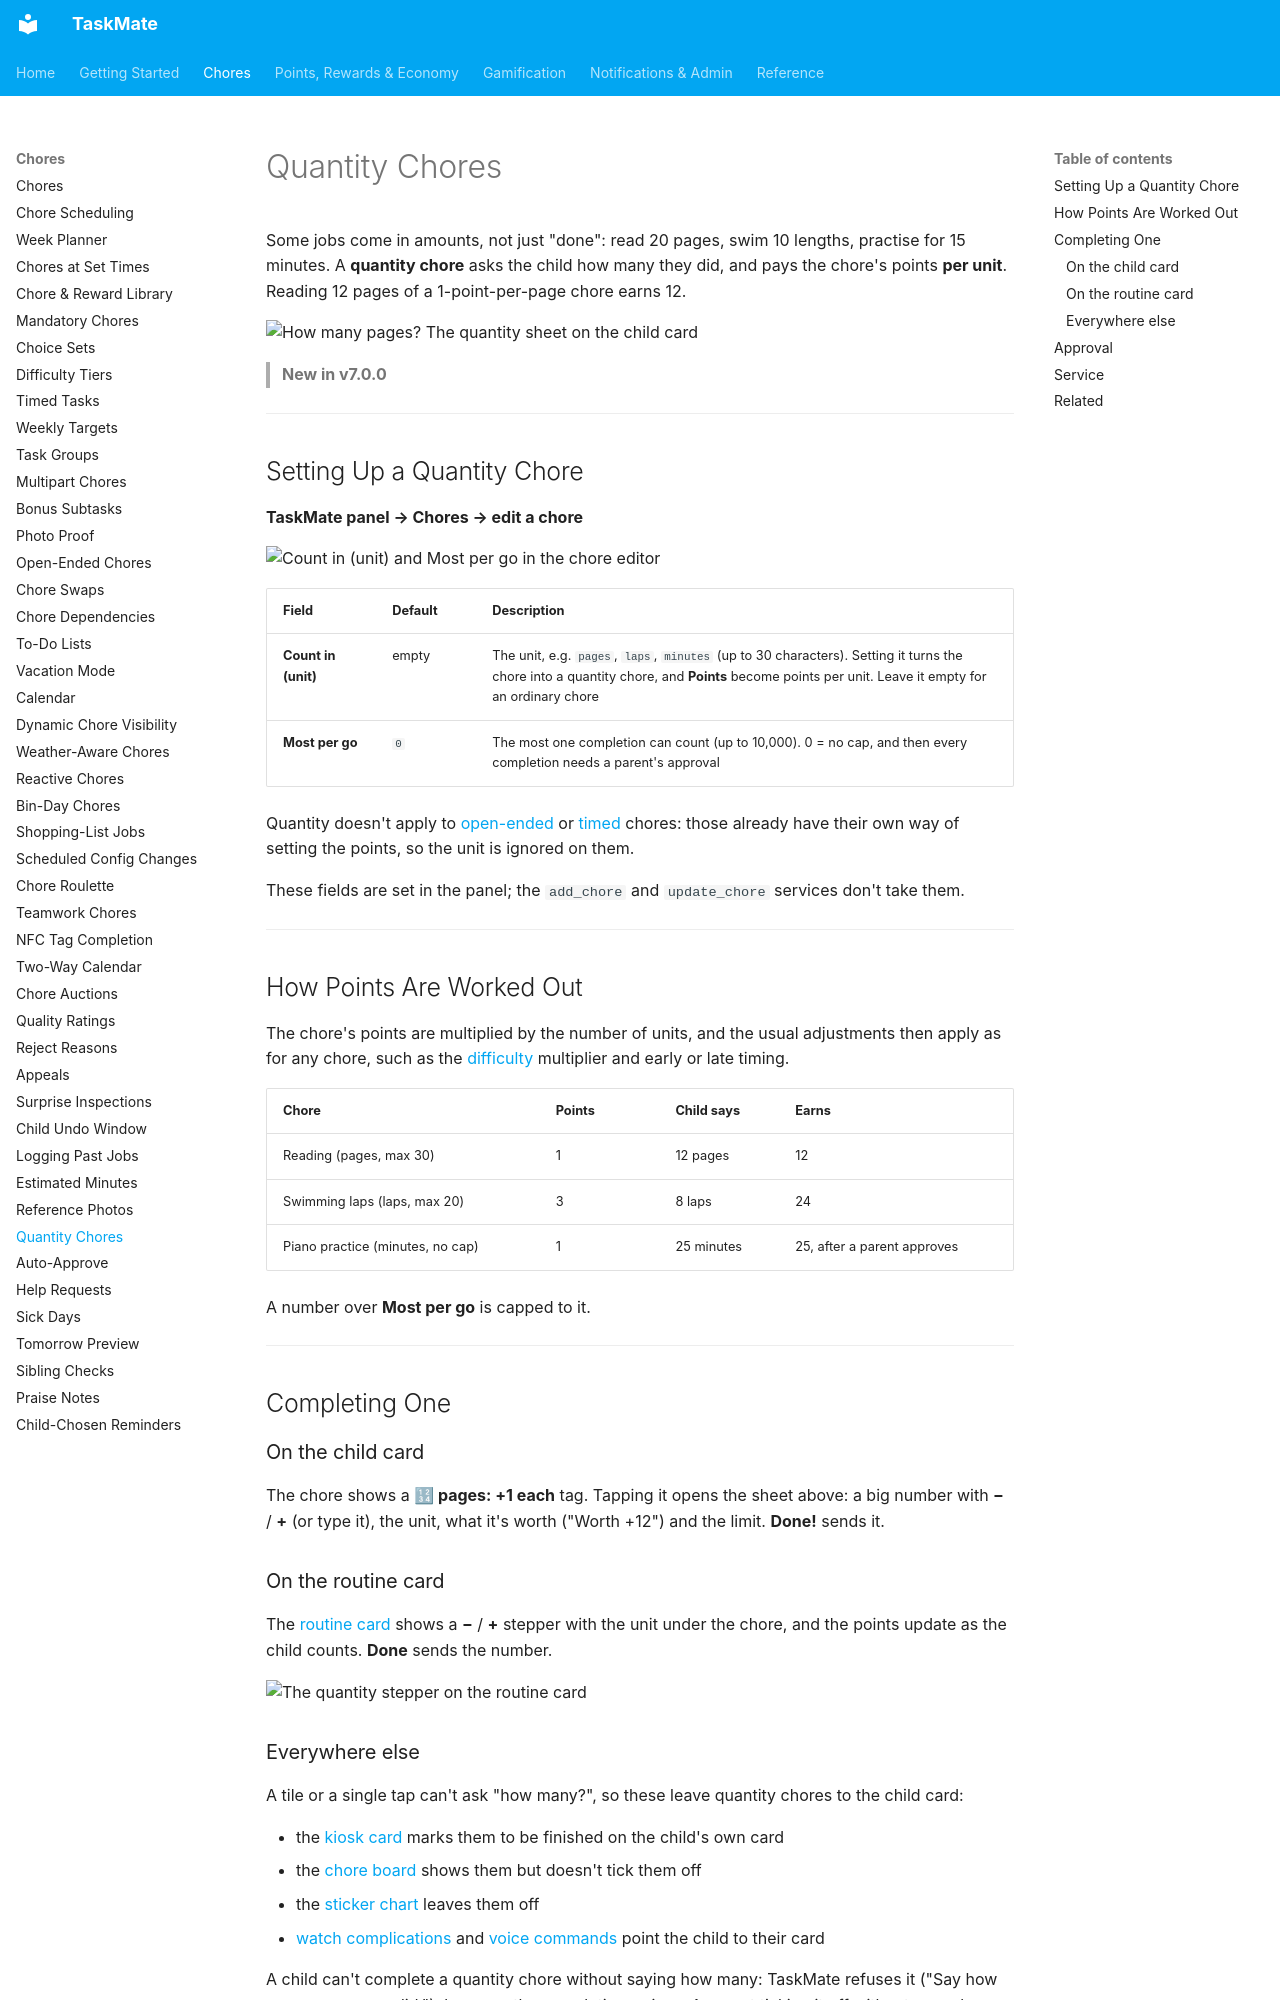

repository: tempus2016/taskmate · page: Quantity-Chores/index.html · generator: mkdocs

# Quantity Chores

Some jobs come in amounts, not just "done": read 20 pages, swim 10 lengths, practise for 15 minutes. A **quantity chore** asks the child how many they did, and pays the chore's points **per unit**. Reading 12 pages of a 1-point-per-page chore earns 12.

![How many pages? The quantity sheet on the child card](images/quantity-chore-sheet.png)

> **New in v7.0.0**

---

## Setting Up a Quantity Chore

**TaskMate panel → Chores → edit a chore**

![Count in (unit) and Most per go in the chore editor](images/chore-editor-minutes-quantity.png)

| Field | Default | Description |
|-------|---------|-------------|
| **Count in (unit)** | empty | The unit, e.g. `pages`, `laps`, `minutes` (up to 30 characters). Setting it turns the chore into a quantity chore, and **Points** become points per unit. Leave it empty for an ordinary chore |
| **Most per go** | `0` | The most one completion can count (up to 10,000). 0 = no cap, and then every completion needs a parent's approval |

Quantity doesn't apply to [open-ended](Open-Ended-Chores.md) or [timed](Timed-Tasks.md) chores: those already have their own way of setting the points, so the unit is ignored on them.

These fields are set in the panel; the `add_chore` and `update_chore` services don't take them.

---

## How Points Are Worked Out

The chore's points are multiplied by the number of units, and the usual adjustments then apply as for any chore, such as the [difficulty](Difficulty-Tiers.md) multiplier and early or late timing.

| Chore | Points | Child says | Earns |
|-------|--------|-----------|-------|
| Reading (pages, max 30) | 1 | 12 pages | 12 |
| Swimming laps (laps, max 20) | 3 | 8 laps | 24 |
| Piano practice (minutes, no cap) | 1 | 25 minutes | 25, after a parent approves |

A number over **Most per go** is capped to it.

---

## Completing One

### On the child card

The chore shows a **🔢 pages: +1 each** tag. Tapping it opens the sheet above: a big number with **−** / **+** (or type it), the unit, what it's worth ("Worth +12") and the limit. **Done!** sends it.

### On the routine card

The [routine card](Routine-Mode.md) shows a **−** / **+** stepper with the unit under the chore, and the points update as the child counts. **Done** sends the number.

![The quantity stepper on the routine card](images/quantity-routine-stepper.png)
